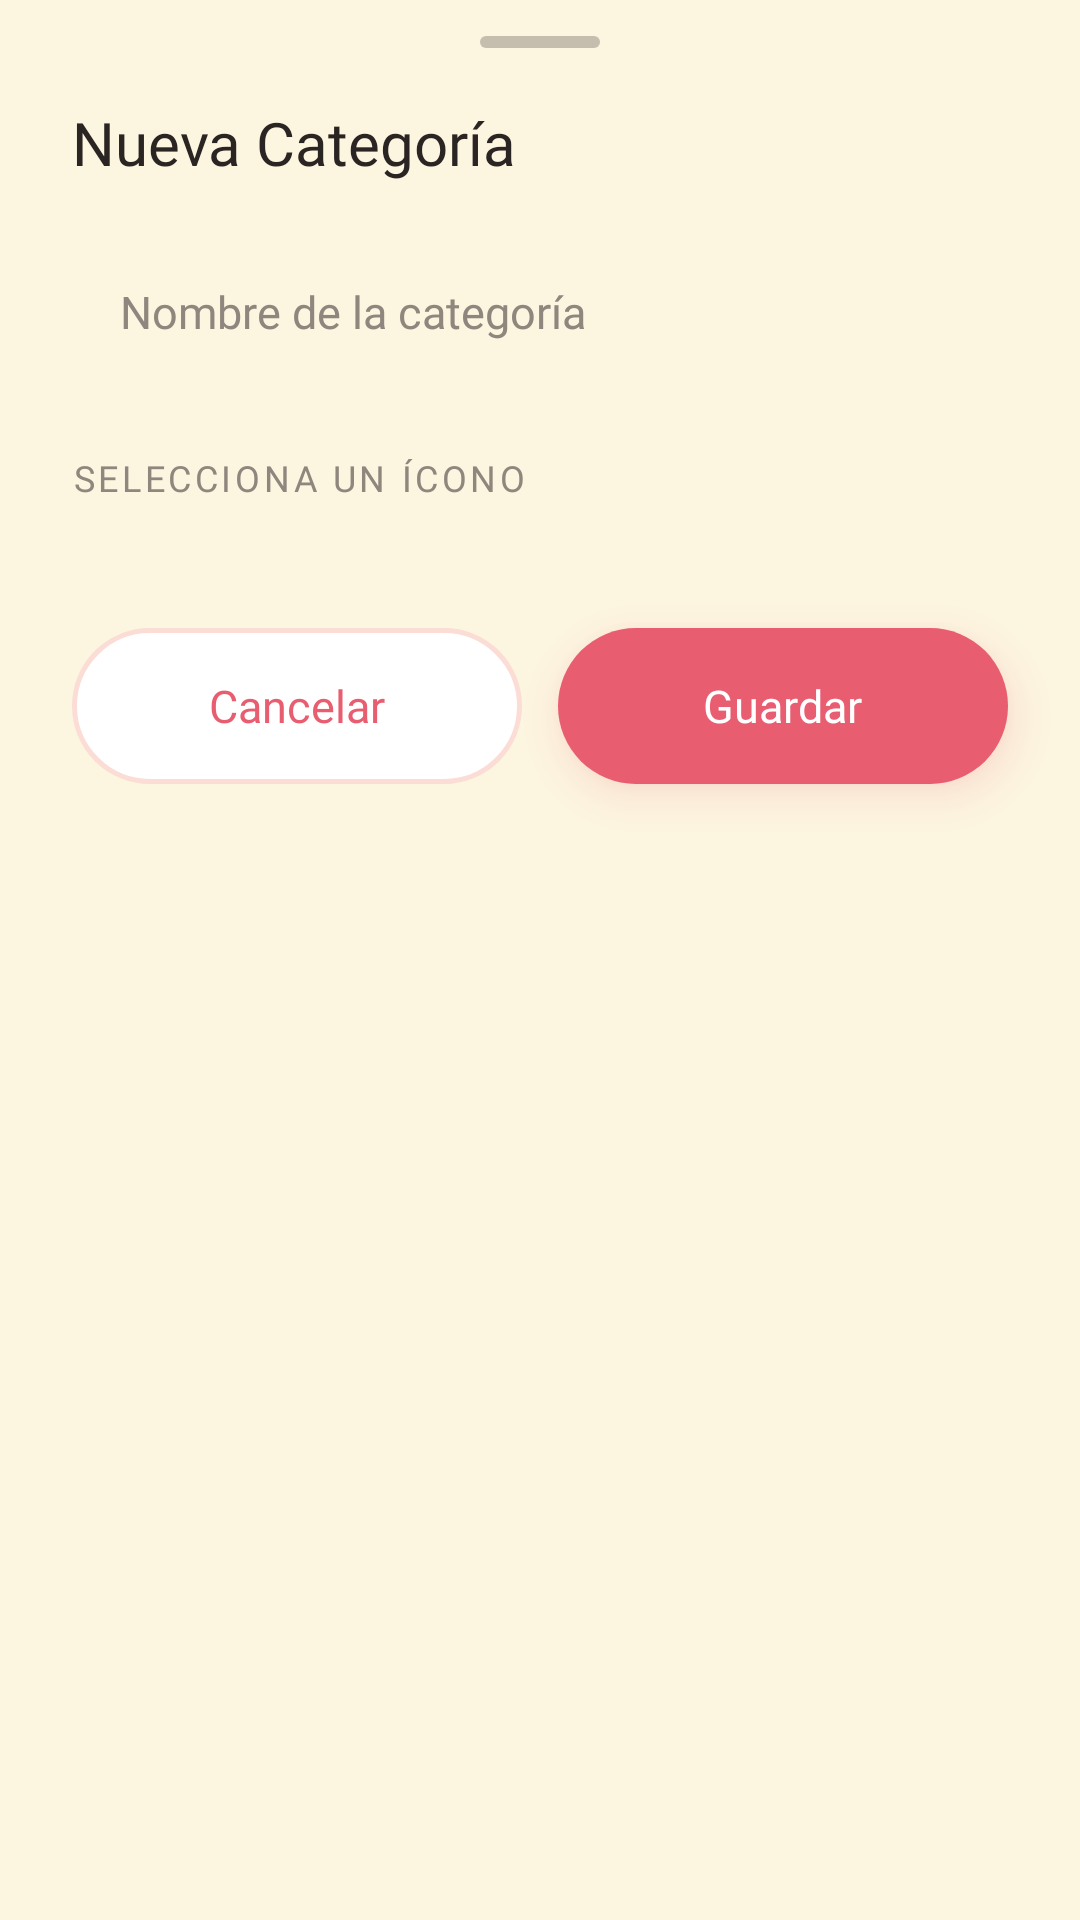

Write the Android layout XML for this screen, with the resource values it uses.
<!-- AndroidManifest.xml: application theme Theme.Yummy -->
<!-- res/layout/sheet_new_category.xml -->
<?xml version="1.0" encoding="utf-8"?>
<LinearLayout xmlns:android="http://schemas.android.com/apk/res/android"
    android:layout_width="match_parent"
    android:layout_height="wrap_content"
    android:clipChildren="false"
    android:clipToPadding="false"
    android:orientation="vertical"
    android:paddingStart="24dp"
    android:paddingTop="12dp"
    android:paddingEnd="24dp"
    android:paddingBottom="24dp">

    <View
        android:layout_width="40dp"
        android:layout_height="4dp"
        android:layout_gravity="center_horizontal"
        android:alpha="0.5"
        android:background="@drawable/bg_pill"
        android:backgroundTint="@color/text_hint" />

    <TextView
        style="@style/YummyTitle"
        android:layout_width="match_parent"
        android:layout_height="wrap_content"
        android:layout_marginTop="18dp"
        android:gravity="start"
        android:text="@string/category_new_title"
        android:textSize="20sp" />

    <LinearLayout
        style="@style/YummyInputContainer"
        android:layout_height="54dp"
        android:layout_marginTop="16dp">

        <EditText
            android:id="@+id/etName"
            style="@style/YummyEditText"
            android:hint="@string/hint_category_name"
            android:imeOptions="actionDone"
            android:importantForAutofill="no"
            android:inputType="textCapSentences"
            android:maxLength="40"
            android:paddingStart="0dp" />
    </LinearLayout>

    <TextView
        style="@style/YummySectionLabel"
        android:layout_width="match_parent"
        android:layout_height="wrap_content"
        android:layout_marginTop="20dp"
        android:text="@string/category_icon_label" />

    <HorizontalScrollView
        android:layout_width="match_parent"
        android:layout_height="wrap_content"
        android:layout_marginTop="10dp"
        android:clipChildren="false"
        android:clipToPadding="false"
        android:overScrollMode="never"
        android:paddingTop="4dp"
        android:paddingBottom="8dp"
        android:scrollbars="none">

        <LinearLayout
            android:id="@+id/iconsContainer"
            android:layout_width="wrap_content"
            android:layout_height="wrap_content"
            android:clipChildren="false"
            android:orientation="horizontal" />
    </HorizontalScrollView>

    <LinearLayout
        android:layout_width="match_parent"
        android:layout_height="wrap_content"
        android:layout_marginTop="20dp"
        android:clipChildren="false"
        android:orientation="horizontal">

        <TextView
            android:id="@+id/btnCancel"
            android:layout_width="0dp"
            android:layout_height="52dp"
            android:layout_marginEnd="12dp"
            android:layout_weight="1"
            android:background="@drawable/bg_button_outline"
            android:clickable="true"
            android:focusable="true"
            android:fontFamily="@font/segoe_ui_bold"
            android:gravity="center"
            android:text="@string/dialog_cancel"
            android:textColor="@color/primary"
            android:textSize="15sp" />

        <LinearLayout
            android:id="@+id/btnSave"
            android:layout_width="0dp"
            android:layout_height="52dp"
            android:layout_weight="1"
            android:background="@drawable/bg_button_primary"
            android:clickable="true"
            android:elevation="8dp"
            android:focusable="true"
            android:gravity="center"
            android:outlineAmbientShadowColor="@color/primary"
            android:outlineSpotShadowColor="@color/primary">

            <TextView
                android:id="@+id/txtSave"
                android:layout_width="wrap_content"
                android:layout_height="wrap_content"
                android:fontFamily="@font/segoe_ui_bold"
                android:text="@string/category_save"
                android:textColor="@color/white"
                android:textSize="15sp" />
        </LinearLayout>
    </LinearLayout>
</LinearLayout>
<!-- resources referenced by this layout -->
<resources>
  <color name="primary">#E85D6F</color>
  <color name="text_hint">#8F867D</color>
  <color name="white">#FFFFFF</color>
  <!-- drawable bg_button_primary (drawable) -->
  <ripple xmlns:android="http://schemas.android.com/apk/res/android" android:color="#33FFFFFF">
      <item>
          <shape android:shape="rectangle">
              <solid android:color="@color/primary" />
              <corners android:radius="26dp" />
          </shape>
      </item>
  </ripple>
  <!-- drawable bg_pill (drawable) -->
  <shape xmlns:android="http://schemas.android.com/apk/res/android" android:shape="rectangle">
      <solid android:color="@color/white" />
      <corners android:radius="100dp" />
  </shape>
  <string name="category_icon_label">Selecciona un ícono</string>
  <string name="category_new_title">Nueva Categoría</string>
  <string name="category_save">Guardar</string>
  <string name="dialog_cancel">Cancelar</string>
  <string name="hint_category_name">Nombre de la categoría</string>
  <style name="YummySectionLabel">
          <item name="android:fontFamily">@font/segoe_ui_bold</item>
          <item name="android:textSize">12sp</item>
          <item name="android:textColor">@color/text_hint</item>
          <item name="android:letterSpacing">0.1</item>
          <item name="android:textAllCaps">true</item>
      </style>
  <style name="YummyTitle">
          <item name="android:fontFamily">@font/segoe_ui_bold</item>
          <item name="android:textSize">27sp</item>
          <item name="android:textColor">@color/text_primary</item>
          <item name="android:gravity">center</item>
      </style>
  <style name="Theme.Yummy" parent="Base.Theme.Yummy" />
  <color name="ring_pink">#FBDDD6</color>
  <color name="text_primary">#2A2522</color>
  <color name="background">#FCF5E0</color>
  <style name="ThemeOverlay.Yummy.BottomSheetDialog" parent="ThemeOverlay.Material3.BottomSheetDialog">
          <item name="bottomSheetStyle">@style/Widget.Yummy.BottomSheet</item>
      </style>
  <style name="Widget.Yummy.BottomSheet" parent="Widget.Material3.BottomSheet.Modal">
          <item name="backgroundTint">@color/background</item>
          <item name="shapeAppearanceOverlay">@style/ShapeAppearance.Yummy.BottomSheet</item>
      </style>
  <style name="TextAppearance.Yummy.Dialog.Title" parent="TextAppearance.Material3.HeadlineSmall">
          <item name="fontFamily">@font/segoe_ui_bold</item>
          <item name="android:fontFamily">@font/segoe_ui_bold</item>
          <item name="android:textColor">@color/text_primary</item>
      </style>
  <style name="TextAppearance.Yummy.Dialog.Body" parent="TextAppearance.Material3.BodyMedium">
          <item name="fontFamily">@font/segoe_ui</item>
          <item name="android:fontFamily">@font/segoe_ui</item>
          <item name="android:textColor">@color/text_secondary</item>
      </style>
  <style name="TextAppearance.Yummy.Dialog.Item" parent="TextAppearance.Material3.BodyLarge">
          <item name="fontFamily">@font/segoe_ui</item>
          <item name="android:fontFamily">@font/segoe_ui</item>
          <item name="android:textColor">@color/text_primary</item>
      </style>
  <style name="TextAppearance.Yummy.Dialog.Button" parent="TextAppearance.Material3.LabelLarge">
          <item name="fontFamily">@font/segoe_ui_bold</item>
          <item name="android:fontFamily">@font/segoe_ui_bold</item>
      </style>
  <style name="ShapeAppearance.Yummy.BottomSheet" parent="">
          <item name="cornerFamily">rounded</item>
          <item name="cornerSizeTopLeft">32dp</item>
          <item name="cornerSizeTopRight">32dp</item>
          <item name="cornerSizeBottomLeft">0dp</item>
          <item name="cornerSizeBottomRight">0dp</item>
      </style>
  <color name="text_secondary">#5E554E</color>
</resources>
